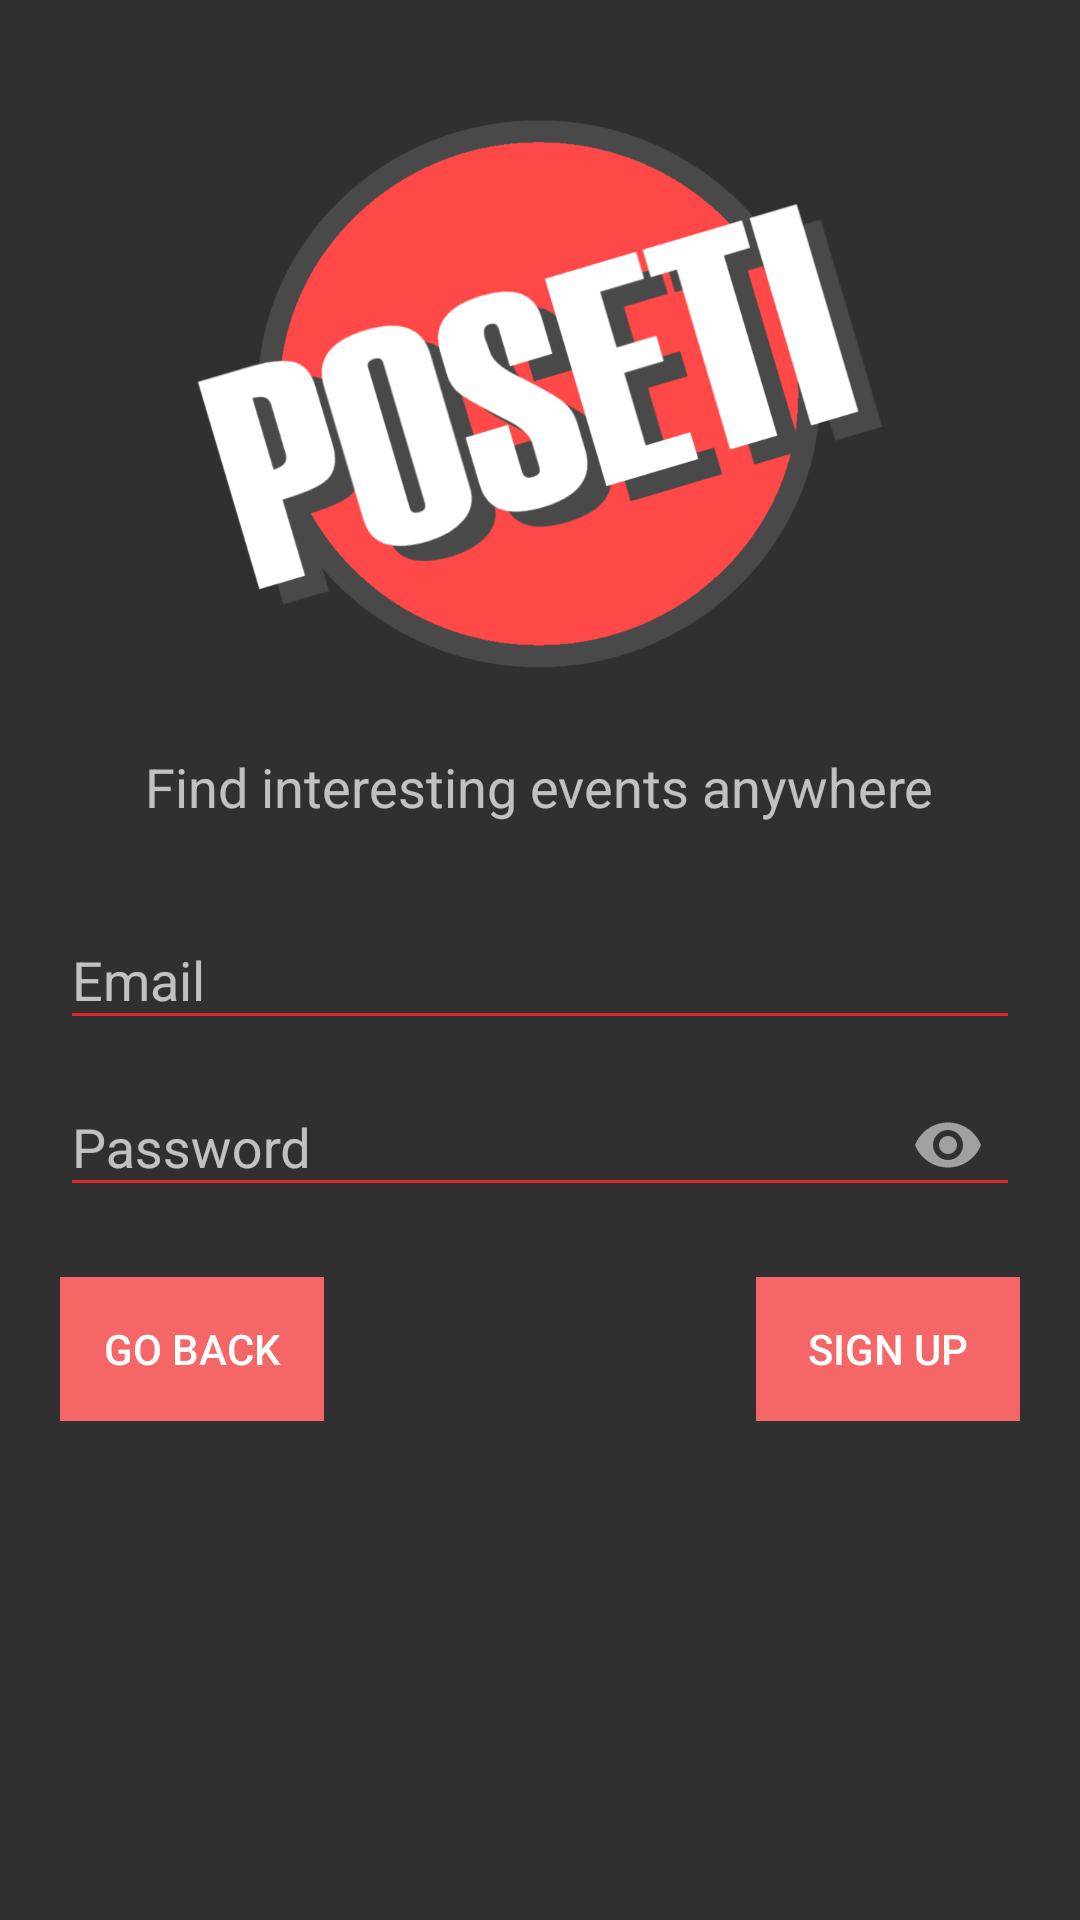

Layout XML and referenced resources for this Android screen:
<!-- AndroidManifest.xml: application theme AppTheme -->
<!-- res/layout/fragment_registration.xml -->
<RelativeLayout xmlns:android="http://schemas.android.com/apk/res/android"
    xmlns:tools="http://schemas.android.com/tools"
    android:layout_width="match_parent"
    android:layout_height="match_parent"
    xmlns:app="http://schemas.android.com/apk/res-auto"
    tools:context="kz.kbtu.newsapp.Fragment.LoginFragment">

    <LinearLayout
        android:id="@+id/top"
        android:layout_width="match_parent"
        android:layout_height="wrap_content"
        android:gravity="center"
        android:orientation="vertical">


        <ImageView
            android:layout_width="wrap_content"
            android:layout_height="250dp"
            android:src="@drawable/logo" />

        <TextView
            android:layout_width="wrap_content"
            android:layout_height="wrap_content"
            android:text="Find interesting events anywhere"
            android:textSize="18sp" />

    </LinearLayout>

    <LinearLayout
        android:id="@+id/ll"
        android:layout_width="match_parent"
        android:layout_height="wrap_content"
        android:layout_below="@+id/top"
        android:layout_centerInParent="true"
        android:layout_margin="20dp"
        android:orientation="vertical">

        <android.support.design.widget.TextInputLayout
            android:layout_width="match_parent"
            android:layout_height="wrap_content">

            <android.support.design.widget.TextInputEditText
                android:id="@+id/et_email_login"
                android:layout_width="match_parent"
                android:layout_height="wrap_content"
                android:backgroundTint="@color/colorPrimary"
                android:hint="Email"
                android:inputType="textEmailAddress"
                android:maxLines="1" />

        </android.support.design.widget.TextInputLayout>

        <android.support.design.widget.TextInputLayout
            app:passwordToggleEnabled="true"
            android:layout_width="match_parent"
            android:layout_height="wrap_content">

            <android.support.design.widget.TextInputEditText
                android:id="@+id/et_password_login"
                android:layout_width="match_parent"
                android:backgroundTint="@color/colorPrimary"
                android:layout_height="wrap_content"
                android:hint="Password"
                android:inputType="textPassword" />

        </android.support.design.widget.TextInputLayout>
    </LinearLayout>

    <Button
        android:id="@+id/btn_enter_registration"
        style="@style/Base.Widget.AppCompat.Button.Borderless"
        android:layout_width="wrap_content"
        android:layout_height="wrap_content"
        android:layout_alignParentEnd="true"
        android:layout_alignParentRight="true"
        android:layout_below="@+id/ll"
        android:layout_marginEnd="20dp"
        android:layout_marginRight="20dp"
        android:background="#f56666"
        android:gravity="center"
        android:text="Sign up"
        android:textColor="#FFFFFF" />

    <Button
        android:id="@+id/btn_back_registration"
        style="@style/Base.Widget.AppCompat.Button.Borderless"
        android:layout_width="wrap_content"
        android:layout_height="wrap_content"
        android:layout_alignParentLeft="true"
        android:layout_alignParentStart="true"
        android:layout_below="@+id/ll"
        android:layout_marginLeft="20dp"
        android:layout_marginStart="20dp"
        android:background="#f56666"
        android:gravity="center"
        android:text="Go back"
        android:textColor="#FFFFFF" />

    <ProgressBar
        android:id="@+id/progress_dialog"
        android:layout_width="wrap_content"
        android:layout_height="wrap_content"
        android:layout_centerInParent="true"
        android:visibility="gone" />


</RelativeLayout>
<!-- resources referenced by this layout -->
<resources>
  <color name="colorPrimary">#e12b2b</color>
  <!-- drawable logo: png bitmap (drawable, 81513 bytes) -->
  <style name="AppTheme" parent="Theme.Design.NoActionBar">
          
          <item name="colorPrimary">@color/colorPrimary</item>
          <item name="colorPrimaryDark">@color/colorPrimaryDark</item>
          <item name="colorAccent">@color/colorAccent</item>
      </style>
  <color name="colorPrimaryDark">#ae1f1f</color>
  <color name="colorAccent">#ffffff</color>
</resources>
